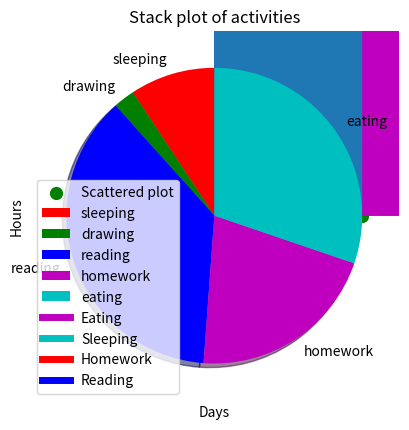
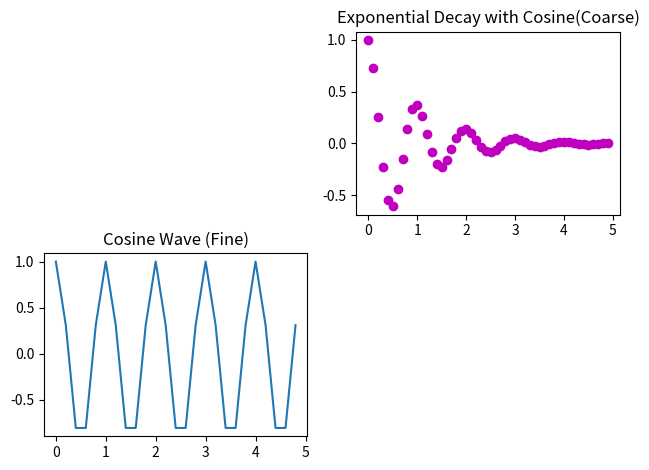

These figures' Python source, in order:
import matplotlib.pyplot as plt

#histogram
ages=[1,4,20,15,53,76,30,100,26,18,21,40,50,5,13]
bins=[0,10,20,30,40,50,60,70,80,90,100]

plt.hist(ages,bins,histtype="stepfilled",rwidth=0.6)
plt.xlabel("Age")
plt.ylabel("Frequency")
plt.title("Histogram of age intervals")
plt.show()

#scattered plot
x=[1,2,3,4,5,7,8,9]
y=[0,1,0,1,1,1,0,1]
plt.scatter(x,y,label="Scattered plot",color="green",marker="o",s=72)
plt.xlabel("x axis")
plt.ylabel("y axis")
plt.title("Scattered plot")
plt.legend()
plt.show()

#pie chart
slices=[4,1,16,9,13]
activities=["sleeping","drawing","reading","homework","eating"]
color=["r","g","b","m","c"]
plt.pie(slices,labels=activities,colors=color,startangle=90,shadow=True)
plt.title("Pie chart")
plt.show()

#stack plot
days=[1,2,3,4,5,6,7]
eating=[9,1,5,7,10,7,12]
sleeping=[9,10,11,11,9,7,11]
homework=[7,6,9,8,7,8,7]
reading=[2,10,8,12,9,8,7]
#adding labels for the legend
plt.plot([],[],color="m",label="Eating",linewidth=5)
plt.plot([],[],color="c",label="Sleeping",linewidth=5)
plt.plot([],[],color="r",label="Homework",linewidth=5)
plt.plot([],[],color="b",label="Reading",linewidth=5)
plt.stackplot(days,eating,sleeping,homework,reading,colors=["m","c","r","b"])
plt.xlabel("Days")
plt.ylabel("Hours")
plt.title("Stack plot of activities")
plt.legend()
plt.show()

#Subplot
import numpy as np

def waves(t):
    return np.exp(-t)*np.cos(2*np.pi*t)
#generate time intervals for plotting
t1=np.arange(0,5,0.1)
t2=np.arange(0,5,0.2)
plt.figure()
#first subplot
plt.subplot(222)
plt.plot(t1,waves(t1),"mo")
plt.title("Exponential Decay with Cosine(Coarse)")
#second subplot
plt.subplot(223)
plt.plot(t2,np.cos(2*np.pi*t2))
plt.title("Cosine Wave (Fine)")
plt.tight_layout()
plt.show()
